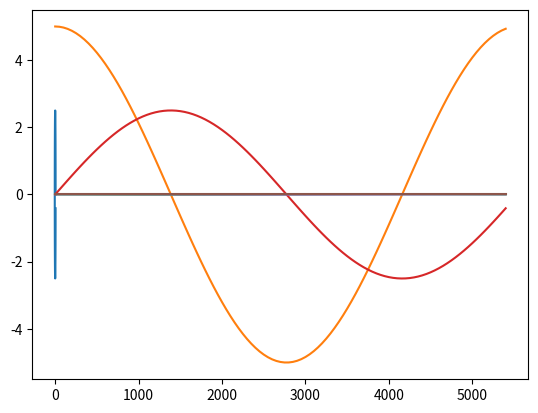

This figure's Python source:
import numpy as np
import matplotlib.pyplot as plt

w = 1.133 * pow(10, -3)


def dx(x_, y_, Vx_, Vy_, ax_):  # k0
    return Vx_


def dVx(x_, y_, Vx_, Vy_, ax_):  # k2
    res = ax_ - 2 * w * Vy_
    return res


def dy(x_, y_, Vx_, Vy_, ax_):  # k1
    return Vy_


def dVy(x_, y_, Vx_, Vy_, ax_):  # k3
    res = 3 * (w ** 2) * y_ + 2 * w * Vx_

    return res


def dax(x_, y_, Vx_, Vy_, ax_):  # k4

    return 0


k = np.zeros((5, 4))
h = 50

t = 0

x = 5
y = 0
Vx = 0
Vy = 2.833 * pow(10, -3)
ax = 3.518 * pow(10, -18)

h = 50

x_list = list()
y_list = list()
Vx_list = list()
Vy_list = list()
ax_list = list()
t_list = list()

while t <= 5400:
    x_list.append(x)
    y_list.append(y)
    Vx_list.append(Vx)
    Vy_list.append(Vy)
    ax_list.append(ax)
    t_list.append(t)

    k[0][0] = h * dx(x, y, Vx, Vy, ax)
    k[1][0] = h * dy(x, y, Vx, Vy, ax)
    k[2][0] = h * dVx(x, y, Vx, Vy, ax)
    k[3][0] = h * dVy(x, y, Vx, Vy, ax)
    k[4][0] = h * dax(x, y, Vx, Vy, ax)

    k[0][1] = h * dx(x + k[0][0] / 2, y + k[1][0] / 2, Vx + k[2][0] / 2, Vy + k[3][0] / 2, ax + k[4][0] / 2)
    k[1][1] = h * dy(x + k[0][0] / 2, y + k[1][0] / 2, Vx + k[2][0] / 2, Vy + k[3][0] / 2, ax + k[4][0] / 2)
    k[2][1] = h * dVx(x + k[0][0] / 2, y + k[1][0] / 2, Vx + k[2][0] / 2, Vy + k[3][0] / 2, ax + k[4][0] / 2)
    k[3][1] = h * dVy(x + k[0][0] / 2, y + k[1][0] / 2, Vx + k[2][0] / 2, Vy + k[3][0] / 2, ax + k[4][0] / 2)
    k[4][1] = h * dax(x + k[0][0] / 2, y + k[1][0] / 2, Vx + k[2][0] / 2, Vy + k[3][0] / 2, ax + k[4][0] / 2)

    k[0][2] = h * dx(x + k[0][1] / 2, y + k[1][1] / 2, Vx + k[2][1] / 2, Vy + k[3][1] / 2, ax + k[4][1] / 2)
    k[1][2] = h * dy(x + k[0][1] / 2, y + k[1][1] / 2, Vx + k[2][1] / 2, Vy + k[3][1] / 2, ax + k[4][1] / 2)
    k[2][2] = h * dVx(x + k[0][1] / 2, y + k[1][1] / 2, Vx + k[2][1] / 2, Vy + k[3][1] / 2, ax + k[4][1] / 2)
    k[3][2] = h * dVy(x + k[0][1] / 2, y + k[1][1] / 2, Vx + k[2][1] / 2, Vy + k[3][1] / 2, ax + k[4][1] / 2)
    k[4][2] = h * dax(x + k[0][1] / 2, y + k[1][1] / 2, Vx + k[2][1] / 2, Vy + k[3][1] / 2, ax + k[4][1] / 2)

    k[0][3] = h * dx(x + k[0][2], y + k[1][2], Vx + k[2][2], Vy + k[3][2], ax + k[4][2])
    k[1][3] = h * dy(x + k[0][2], y + k[1][2], Vx + k[2][2], Vy + k[3][2], ax + k[4][2])
    k[2][3] = h * dVx(x + k[0][2], y + k[1][2], Vx + k[2][2], Vy + k[3][2], ax + k[4][2])
    k[3][3] = h * dVy(x + k[0][2], y + k[1][2], Vx + k[2][2], Vy + k[3][2], ax + k[4][2])
    k[4][3] = h * dax(x + k[0][2], y + k[1][2], Vx + k[2][2], Vy + k[3][2], ax + k[4][2])

    t = t + 50

    x = x + (k[0][0] + 2.0 * k[0][1] + 2.0 * k[0][2] + k[0][3]) / 6.0
    y = y + (k[1][0] + 2.0 * k[1][1] + 2.0 * k[1][2] + k[1][3]) / 6.0
    Vx = Vx + (k[2][0] + 2.0 * k[2][1] + 2.0 * k[2][2] + k[2][3]) / 6.0
    Vy = Vy + (k[3][0] + 2.0 * k[3][1] + 2.0 * k[3][2] + k[3][3]) / 6.0
    ax = ax + (k[4][0] + 2.0 * k[4][1] + 2.0 * k[4][2] + k[4][3]) / 6.0

plt.plot(x_list, y_list)
plt.grid()
plt.show()

plt.plot(t_list, x_list)
plt.grid()
plt.show()

plt.plot(t_list, Vx_list)
plt.grid()
plt.show()

plt.plot(t_list, y_list)
plt.grid()
plt.show()

plt.plot(t_list, Vy_list)
plt.grid()
plt.show()

plt.plot(t_list, ax_list)
plt.grid()
plt.show()